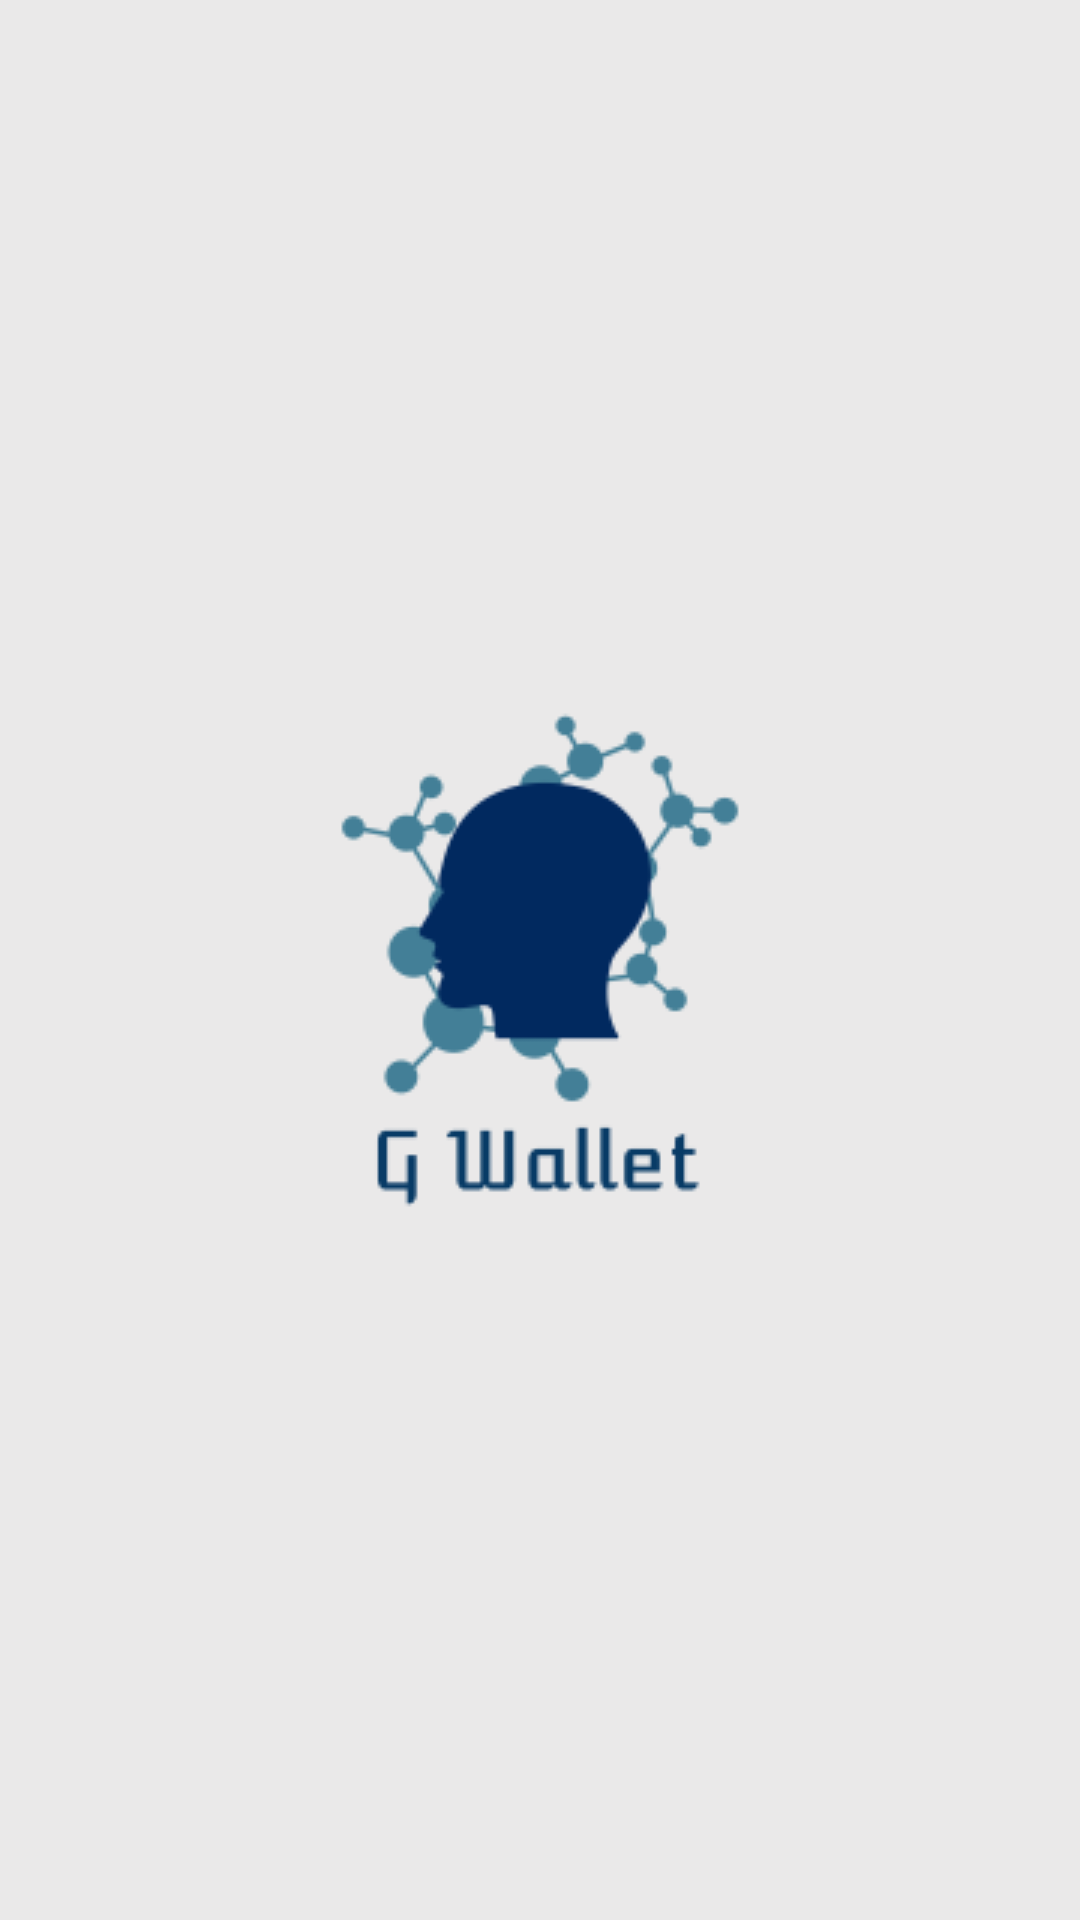

Write the Android layout XML for this screen, with the resource values it uses.
<!-- AndroidManifest.xml: activity theme ColdStart -->
<!-- res/layout/activity_splash.xml -->
<?xml version="1.0" encoding="utf-8"?>
<androidx.appcompat.widget.LinearLayoutCompat
        xmlns:android="http://schemas.android.com/apk/res/android"
        xmlns:tools="http://schemas.android.com/tools"
        android:layout_width="match_parent"
        android:layout_height="match_parent"
        android:background="@android:color/transparent"
        tools:context=".ui.splash.SplashActivity">

</androidx.appcompat.widget.LinearLayoutCompat>
<!-- resources referenced by this layout -->
<resources>
  <style name="ColdStart" parent="AppTheme">
          <item name="android:windowBackground">
              @drawable/bg_splash
          </item>
      </style>
  <style name="AppTheme" parent="Theme.AppCompat.Light.NoActionBar">
          
          <item name="colorPrimary">@color/colorPrimary</item>
          <item name="colorPrimaryDark">@color/colorPrimaryDark</item>
          <item name="colorAccent">@color/colorAccent</item>
      </style>
  <!-- drawable bg_splash (drawable) -->
  <?xml version="1.0" encoding="utf-8"?>
  <layer-list xmlns:android="http://schemas.android.com/apk/res/android"
          android:opacity="opaque">
  
      <item android:drawable="@color/lightgrey" />
  
      <item
              android:drawable="@drawable/app_logo"
              android:gravity="center" />
  
  </layer-list>
  <color name="colorPrimary">#0E30F1</color>
  <color name="colorPrimaryDark">#0019A6</color>
  <color name="colorAccent">#D81B60</color>
  <color name="lightgrey">#EAE9E9</color>
  <!-- drawable app_logo: png bitmap (drawable, 7240 bytes) -->
</resources>
